Labelled photos from "Tomato leaf disease Dataset", an image-classification folder in UmairPirzada/Tomato-leaf-disease-classification. The possible labels are: bacterial spot, early blight, late blight, leaf mold, septoria leaf spot, tomato yellow leaf curl virus, tomato mosaic virus, healthy, powdery mildew.

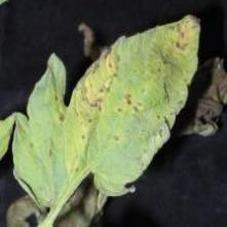
Label: bacterial spot

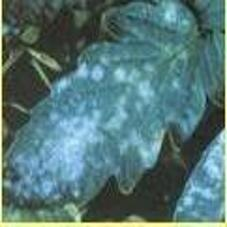
Label: powdery mildew

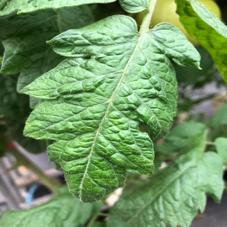
Label: healthy

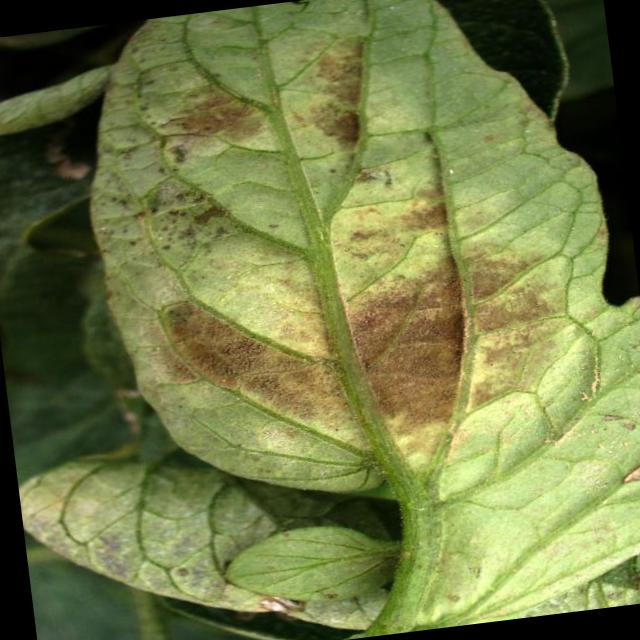
Label: leaf mold

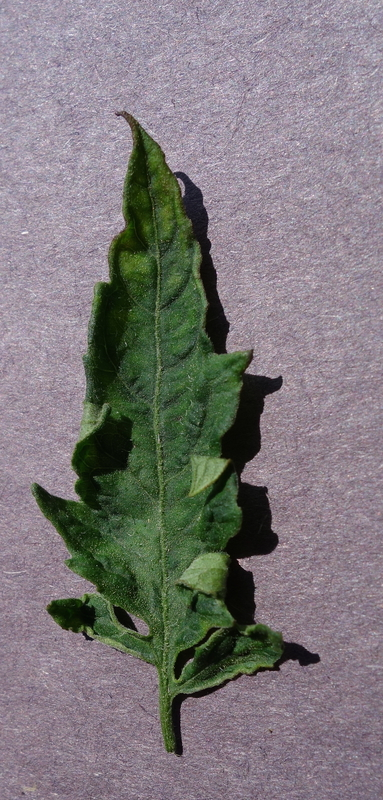
Label: tomato mosaic virus

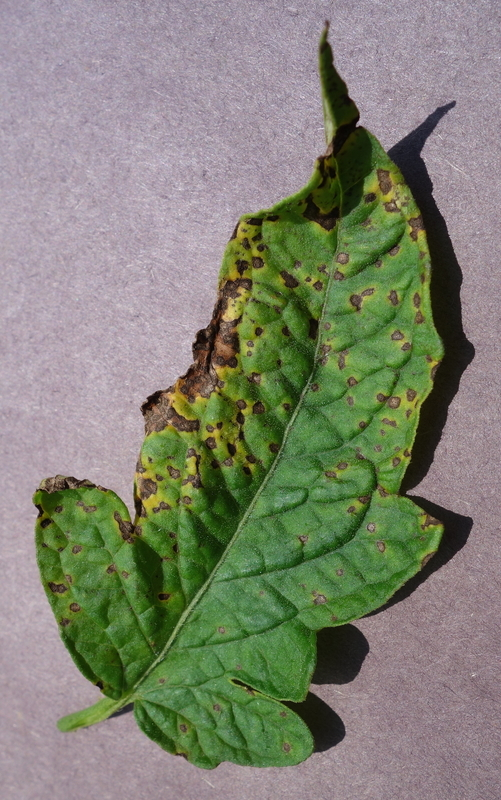
Label: septoria leaf spot
